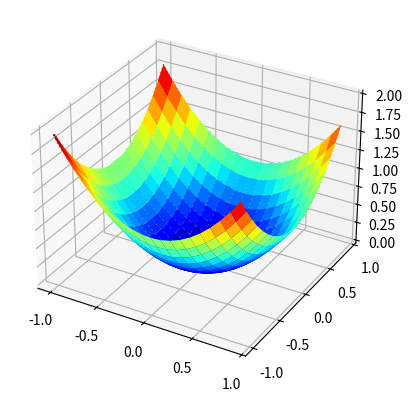

Python code for this plot:
# -*- coding: utf-8 -*-
"""
Created on Sat Jul  9 10:35:59 2022

[redacted]
"""

# Gradient Descent with RmsProp
# Algorithm Implementation

import numpy as np
from numpy import arange
from numpy import exp
from numpy import sqrt
from numpy import cos
from numpy import e
from numpy import pi
from numpy import meshgrid
from numpy.random import seed
from numpy.random import rand
from numpy.random import randn
from matplotlib import pyplot
from numpy import meshgrid
from scipy.optimize import minimize
from mpl_toolkits.mplot3d import Axes3D

seed(5)

# function to find the gradient descent for:

def objective(x,y):
    return x**2.0 + y**2.0

# define input, create output, and plot ouput

r_min, r_max = -1.0, 1.0

xaxis = arange(r_min, r_max, 0.1)

yaxis = arange(r_min, r_max, 0.1)

x,y = meshgrid(xaxis, yaxis)

results = objective(x,y)

fig, ax = pyplot.subplots(subplot_kw = {"projection": "3d"})

ax.plot_surface(x,y, results, cmap = 'jet')

pyplot.show() 

# let us create a 2D plot

bounds = np.asarray([[-1.0,1.0], [-1.0, 1.0]])

xaxis = arange(bounds[0,0], bounds[0,1], 0.1)

yaxis = arange(bounds[1,0], bounds[1,1], 0.1)

x,y = meshgrid(xaxis, yaxis)

results = objective(x,y)

pyplot.contour(x ,y, results, 50, alpha = 1.0, cmap = 'jet')

pyplot.show() 

# Gradient Descent with RmsProp

step_size = 0.01

n_iterations =100

rho = 0.99

def objective(x,y):
    return x ** 2.0 + y ** 2.0

def derivative(x,y):
    return np.asarray([x*2.0, y*2.0])

bounds = np.asarray([[-1.0,1.0], [-1.0, 1.0]])

sq_grad_avg = []

for _ in range(bounds.shape[0]):
    sq_grad_avg.append(0.0)

def rmsprop(objective, derivative, bounds, n_iterations, step_size, rho):

    solution = bounds[:,0] + rand(len(bounds))*(bounds[:,1]- bounds[:,0])

    solutions = []
    
    for it in range(n_iterations):
    
        gradient = derivative(solution[0] , solution[1])    


        for i in range(gradient.shape[0]):
            sg = gradient[i]**2.0
    
            sq_grad_avg[i] = (sq_grad_avg[i] * rho) +(sg *(1- rho))
    
        new_solution = []

        for i in range(solution.shape[0]):
            alpha = step_size/(1e-8 + sqrt(sq_grad_avg[i]))
            value = solution[i] - alpha*gradient[i]    
        
            new_solution.append(value)
    
        solution = np.asarray(new_solution)
        
        solutions.append(solution)
        
        solution_eval = objective(solution[0], solution[1])

        print('>%d f(%s) = %.5f' % (it, solution, solution_eval))
        
    return [solution, solution_eval, solutions]

best, score, solutions = rmsprop(objective, derivative, bounds, n_iterations, step_size, rho)

print('f(%s) = %.5f' %(best, score))

bounds = np.asarray([[-1.0,1.0], [-1.0, 1.0]])

xaxis = arange(bounds[0,0], bounds[0,1], 0.1)

yaxis = arange(bounds[1,0], bounds[1,1], 0.1)

x,y = meshgrid(xaxis, yaxis)

results = objective(x,y)

pyplot.contour(x ,y, results, 50, alpha = 1.0, cmap = 'jet')

solutions = np.asarray(solutions)

pyplot.plot(solutions[:,0], solutions[:,1], '.-', color = 'r')

pyplot.show() 